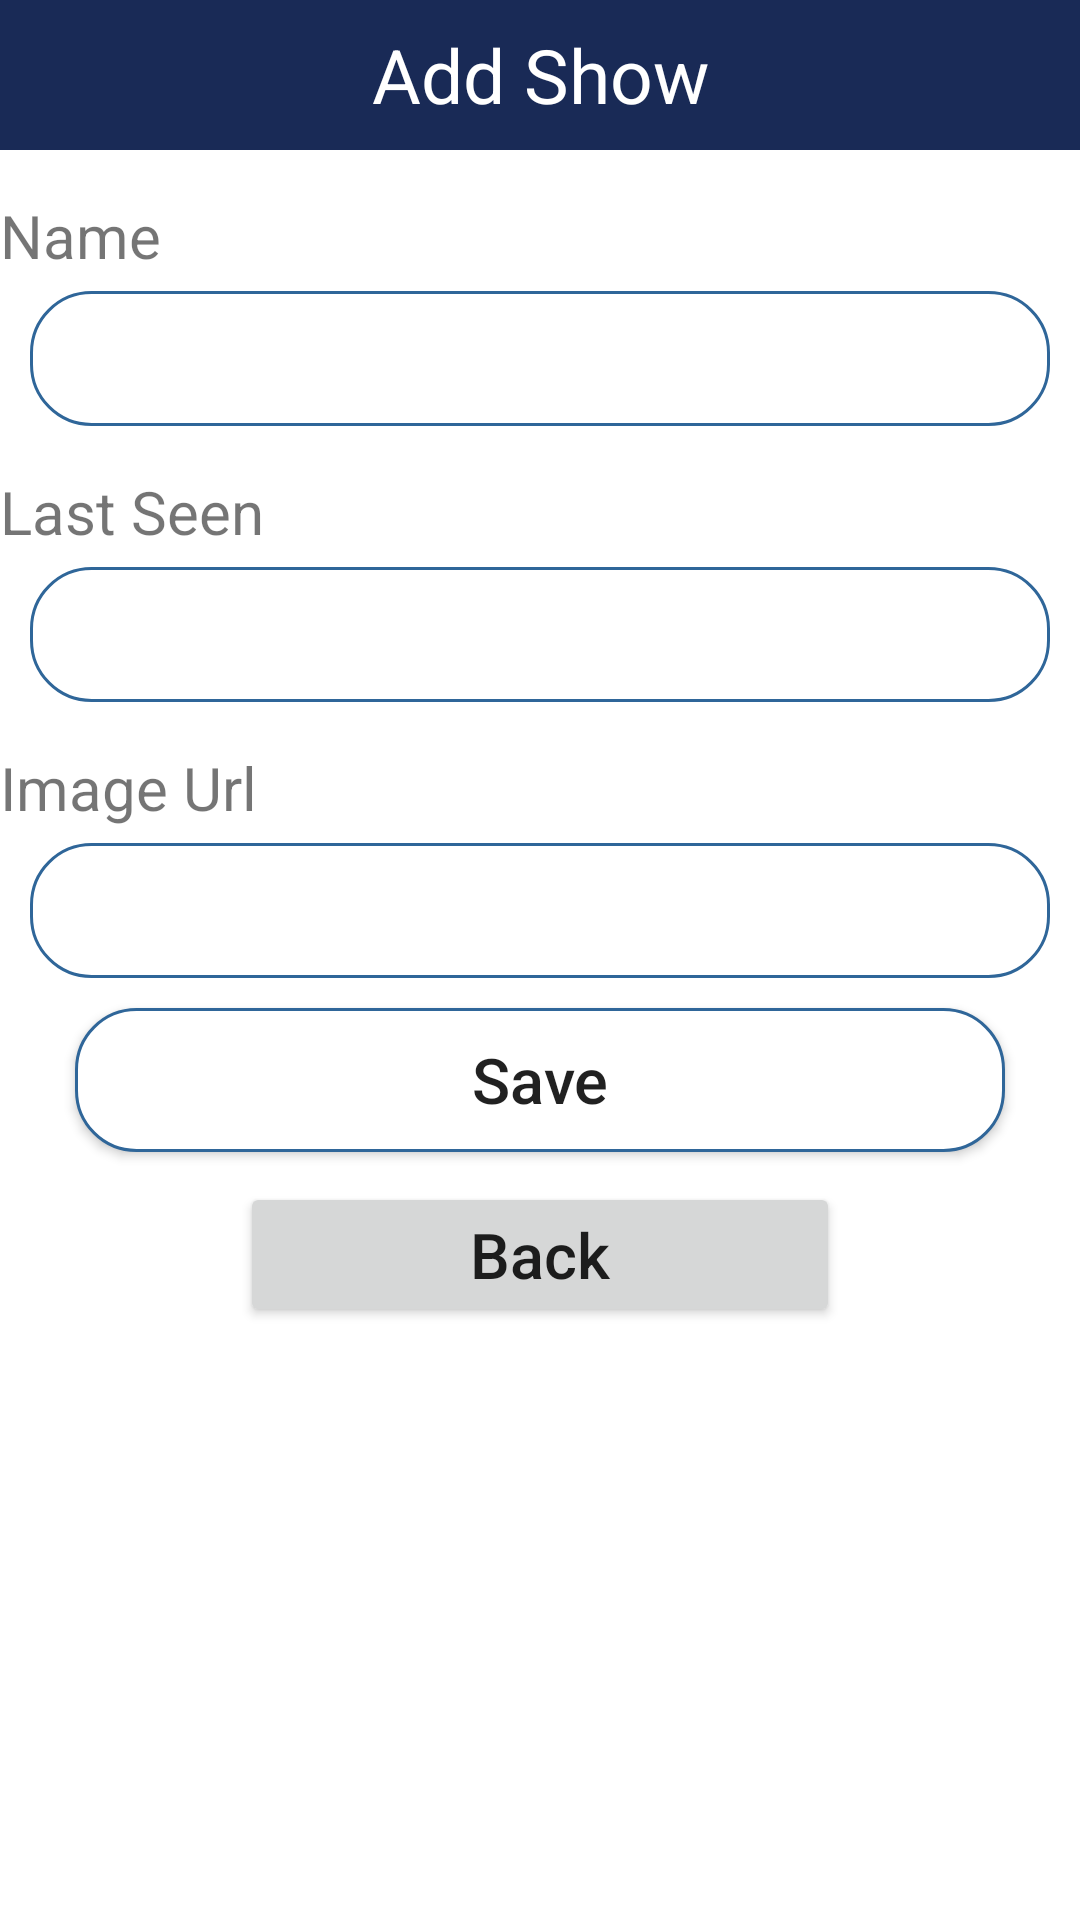

Android layout source for this screen:
<!-- AndroidManifest.xml: application theme Theme.BingeWatchVersion3 -->
<!-- res/layout/activity_add.xml -->
<?xml version="1.0" encoding="utf-8"?>
<LinearLayout xmlns:android="http://schemas.android.com/apk/res/android"
    android:layout_width="match_parent"
    android:layout_height="match_parent"
    android:orientation="vertical">

    <TextView
        android:layout_width="match_parent"
        android:layout_height="50dp"
        android:text="Add Show"
        android:background="@color/purple_200"
        android:textSize="25dp"
        android:gravity="center"
        android:textColor="#FFF"/>

    <TextView
        android:layout_width="match_parent"
        android:layout_height="wrap_content"
        android:layout_gravity="center"
        android:textSize="20sp"
        android:layout_marginTop="15dp"
        android:layout_marginBottom="5dp"
        android:text="Name"/>

    <EditText
        android:layout_width="match_parent"
        android:layout_height="45dp"
        android:layout_marginLeft="10dp"
        android:layout_marginRight="10dp"
        android:background="@drawable/rounded"
        android:layout_gravity="center"
        android:id="@+id/txtName"/>

    <TextView
        android:layout_width="match_parent"
        android:layout_height="wrap_content"
        android:layout_gravity="center"
        android:textSize="20sp"
        android:layout_marginTop="15dp"
        android:layout_marginBottom="5dp"
        android:text="Last Seen"/>

    <EditText
        android:layout_width="match_parent"
        android:layout_height="45dp"
        android:layout_marginLeft="10dp"
        android:layout_marginRight="10dp"
        android:background="@drawable/rounded"
        android:layout_gravity="center"
        android:id="@+id/txtlastSeen"/>


    <TextView
        android:layout_width="match_parent"
        android:layout_height="wrap_content"
        android:layout_gravity="center"
        android:textSize="20sp"
        android:layout_marginTop="15dp"
        android:layout_marginBottom="5dp"
        android:text="Image Url"/>

    <EditText
        android:layout_width="match_parent"
        android:layout_height="45dp"
        android:layout_marginLeft="10dp"
        android:layout_marginRight="10dp"
        android:background="@drawable/rounded"
        android:layout_gravity="center"
        android:id="@+id/txtImageUrl"/>

    <Button
        android:layout_width="match_parent"
        android:layout_height="wrap_content"
        android:layout_marginLeft="25dp"
        android:layout_marginRight="25dp"
        android:layout_marginTop="10dp"
        android:text="Save"
        android:textSize="21dp"
        android:textAllCaps="false"
        android:background="@drawable/rounded"
        android:layout_gravity="center"
        android:id="@+id/btnAdd"/>

    <Button
        android:layout_width="200dp"
        android:layout_height="wrap_content"
        android:layout_marginLeft="25dp"
        android:layout_marginRight="25dp"
        android:layout_marginTop="10dp"
        android:text="Back"
        android:textSize="21dp"
        android:textAllCaps="false"
        android:layout_gravity="center"
        android:id="@+id/btnBack"/>

</LinearLayout>
<!-- resources referenced by this layout -->
<resources>
  <color name="purple_200">#192A56</color>
  <!-- drawable rounded (drawable) -->
  <?xml version="1.0" encoding="utf-8"?>
  <shape xmlns:android="http://schemas.android.com/apk/res/android">
  
      <solid android:color="#FFFFFF"/>
          <stroke
              android:width="1dp"
              android:color="#2F6699"/>
      <corners
          android:radius="20dp"/>
  
  </shape>
  <style name="Theme.BingeWatchVersion3" parent="Theme.MaterialComponents.DayNight.NoActionBar">
          
          <item name="colorPrimary">@color/purple_500</item>
          <item name="colorPrimaryVariant">@color/purple_700</item>
          <item name="colorOnPrimary">@color/white</item>
          
          <item name="colorSecondary">@color/teal_200</item>
          <item name="colorSecondaryVariant">@color/teal_700</item>
          <item name="colorOnSecondary">@color/black</item>
          
          <item name="android:statusBarColor" tools:targetApi="l">?attr/colorPrimaryVariant</item>
          
      </style>
  <color name="purple_500">#192A56</color>
  <color name="purple_700">#192A56</color>
  <color name="white">#FFFFFFFF</color>
  <color name="teal_200">#192A56</color>
  <color name="teal_700">#192A56</color>
  <color name="black">#FFFFFF</color>
</resources>
